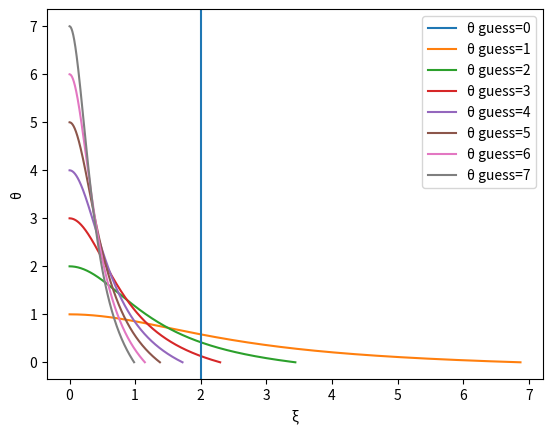

The script that saved this image:
import numpy as np 
from matplotlib import pyplot as plt 
N=3
def f(x,t):
	# x=[m,theta]
	m=x[0]
	tht=x[1]
	return np.array([ t**2 * tht**N, -m/t**2 ])
tol=1e-3
def shoot(tht_guess,epsilon,stop,h):
	m_arr=[]
	tht_arr=[]
	t_arr=[]
	t=epsilon
	
	x=np.array([tht_guess**3*epsilon**3,tht_guess])

	while t<stop and abs(x[1]-0)>tol:
		m_arr.append(x[0])
		tht_arr.append(x[1])
		t_arr.append(t)
		k1=h*f(x,t)
		k2=h*f(x+0.5*k1,t+0.5*h)
		k3=h*f(x+0.5*k2,t+0.5*h)
		k4=h*f(x+k3,t+h)
		x+=(k1+2*k2+2*k3+k4)/6
		t+=h
	return m_arr,tht_arr,t_arr
	
for i in range(8):
	m_arr,tht_arr,t_arr=shoot(i,0.001,10,0.001)
	#plt.plot(t_arr,m_arr,label='m')
	plt.plot(t_arr,tht_arr,label='\u03B8 guess='+str(i))
	plt.legend()
plt.axvline(x=2)
plt.ylabel(u"\u03B8")
plt.xlabel(u"\u03BE")
plt.savefig('\u03B8 vs \u03BE.png')
plt.clf()


def shoot2(tht_guess):

	t=0.001
	h=0.001
	x=np.array([tht_guess**3*t**3,tht_guess])
	tol=1e-3
	while t<10 and abs(x[1]-0)>tol:

		k1=h*f(x,t)
		k2=h*f(x+0.5*k1,t+0.5*h)
		k3=h*f(x+0.5*k2,t+0.5*h)
		k4=h*f(x+k3,t+h)
		x+=(k1+2*k2+2*k3+k4)/6
		t+=h
	return t-2
def deriv(x):
	h=1e-2
	return (shoot2(x+h)-shoot2(x))/h	
def NR(tht_guess):
	tol=1e-6
	maxiter=100
	x=tht_guess
	i=0
	print('iteration','   value of \u03B8 initial')
	while abs(shoot2(x))>tol and i<maxiter:
		
		print(i,'         ',round(x,5))
		x=x-(shoot2(x)/deriv(x))
		i+=1
		
	return x

NR(1.5)
